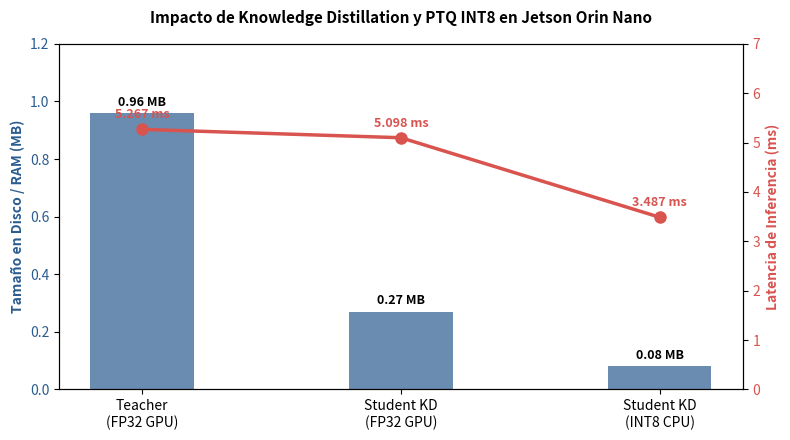

Source code (Python):
import matplotlib.pyplot as plt

modelos = ['Teacher\n(FP32 GPU)', 'Student KD\n(FP32 GPU)', 'Student KD\n(INT8 CPU)']
tamanios = [0.96, 0.27, 0.08]
latencias = [5.267, 5.098, 3.487]

fig, ax1 = plt.subplots(figsize=(8, 4.5))

# Barras para el tamaño
color_bar = '#2b5c8f'
bars = ax1.bar(modelos, tamanios, color=color_bar, alpha=0.7, width=0.4, label='Tamaño (MB)')
ax1.set_ylabel('Tamaño en Disco / RAM (MB)', color=color_bar, fontweight='bold')
ax1.tick_params(axis='y', labelcolor=color_bar)
ax1.set_ylim(0, 1.2)

# Valores sobre las barras
for bar in bars:
    height = bar.get_height()
    ax1.annotate(f'{height:.2f} MB',
                xy=(bar.get_x() + bar.get_width() / 2, height),
                xytext=(0, 3), textcoords="offset points",
                ha='center', va='bottom', fontsize=9, fontweight='bold')

# Línea para la latencia
ax2 = ax1.twinx()
color_line = '#d9534f'
line = ax2.plot(modelos, latencias, color=color_line, marker='o', linewidth=2.5, markersize=8, label='Latencia (ms)')
ax2.set_ylabel('Latencia de Inferencia (ms)', color=color_line, fontweight='bold')
ax2.tick_params(axis='y', labelcolor=color_line)
ax2.set_ylim(0, 7)

# Valores sobre los puntos de latencia
for i, txt in enumerate(latencias):
    ax2.annotate(f'{txt:.3f} ms', (modelos[i], latencias[i]), xytext=(0, 8),
                 textcoords="offset points", ha='center', fontsize=9, color=color_line, fontweight='bold')

plt.title('Impacto de Knowledge Distillation y PTQ INT8 en Jetson Orin Nano', fontsize=11, fontweight='bold', pad=15)
fig.tight_layout()
plt.savefig('grafico_resultados_kd_ptq.png', dpi=300)
print("Gráfico generado exitosamente: grafico_resultados_kd_ptq.png")
